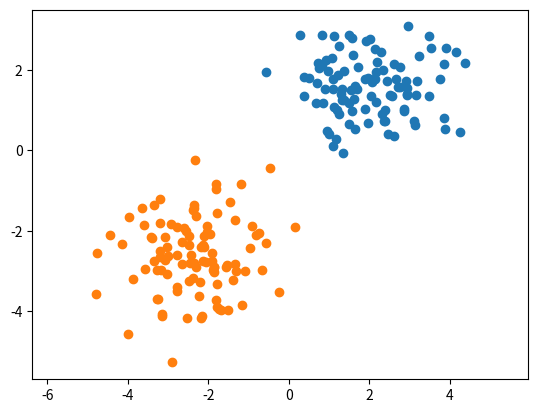

Write Python code to recreate this figure.
import numpy as np
import matplotlib.pyplot as plt

np.random.seed(0)

meanA = [2, 1.5]
meanB = [-2.5, -2.5]

sigmaA = [[1, 0], [0, 0.5]]
sigmaB = [[-1, 0], [0, 1]]

n = 100

classA = np.random.multivariate_normal(meanA, sigmaA, n)
classB = np.random.multivariate_normal(meanB, sigmaB, n)

plt.scatter(classA[:, 0], classA[:, 1])
plt.scatter(classB[:, 0], classB[:, 1])

plt.axis('equal')
plt.show()
